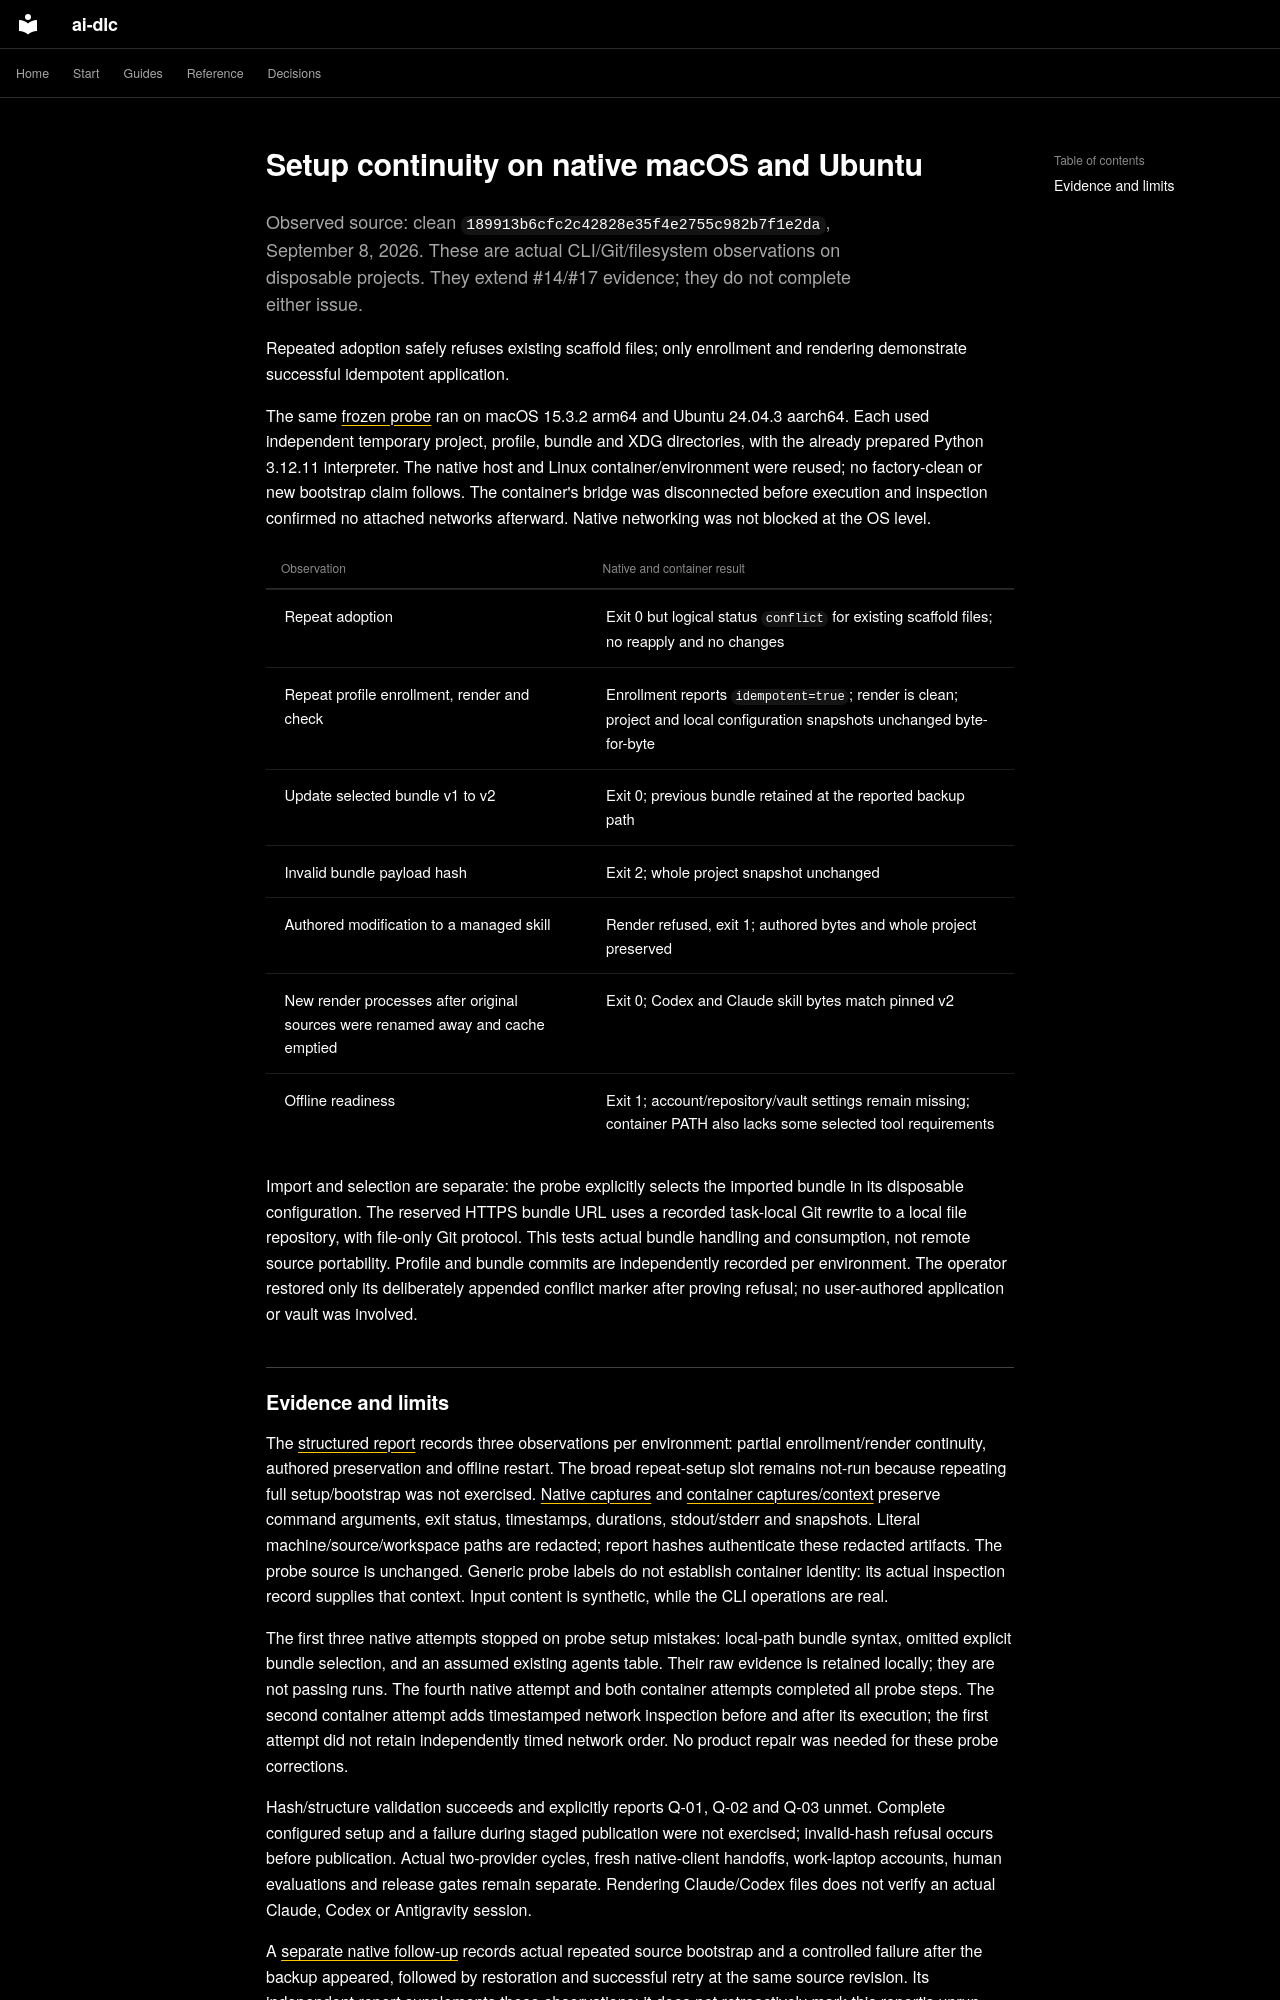

repository: Sean-Koval/ai-dlc · page: verification/setup-continuity/index.html · generator: mkdocs

# Setup continuity on native macOS and Ubuntu

Observed source: clean `189913b6cfc2c42828e35f4e2755c982b7f1e2da`, September 8,
2026. These are actual CLI/Git/filesystem observations on disposable projects.
They extend #14/#17 evidence; they do not complete either issue.

Repeated adoption safely refuses existing scaffold files; only enrollment and
rendering demonstrate successful idempotent application.

The same [frozen probe](https://github.com/Sean-Koval/ai-dlc/blob/fa867cc21eb5b435b2dd5102245d217b89eccf85/docs/archive/verification/setup-continuity-189913b/probe.py) ran on macOS 15.3.2
arm64 and Ubuntu 24.04.3 aarch64. Each used independent temporary project,
profile, bundle and XDG directories, with the already prepared Python 3.12.11
interpreter. The native host and Linux container/environment were reused; no
factory-clean or new bootstrap claim follows. The container's bridge was
disconnected before execution and inspection confirmed no attached networks
afterward. Native networking was not blocked at the OS level.

| Observation | Native and container result |
| --- | --- |
| Repeat adoption | Exit 0 but logical status `conflict` for existing scaffold files; no reapply and no changes |
| Repeat profile enrollment, render and check | Enrollment reports `idempotent=true`; render is clean; project and local configuration snapshots unchanged byte-for-byte |
| Update selected bundle v1 to v2 | Exit 0; previous bundle retained at the reported backup path |
| Invalid bundle payload hash | Exit 2; whole project snapshot unchanged |
| Authored modification to a managed skill | Render refused, exit 1; authored bytes and whole project preserved |
| New render processes after original sources were renamed away and cache emptied | Exit 0; Codex and Claude skill bytes match pinned v2 |
| Offline readiness | Exit 1; account/repository/vault settings remain missing; container PATH also lacks some selected tool requirements |

Import and selection are separate: the probe explicitly selects the imported
bundle in its disposable configuration. The reserved HTTPS bundle URL uses a
recorded task-local Git rewrite to a local file repository, with file-only Git
protocol. This tests actual bundle handling and consumption, not remote source
portability. Profile and bundle commits are independently recorded per environment.
The operator restored only its deliberately appended conflict marker after proving
refusal; no user-authored application or vault was involved.
